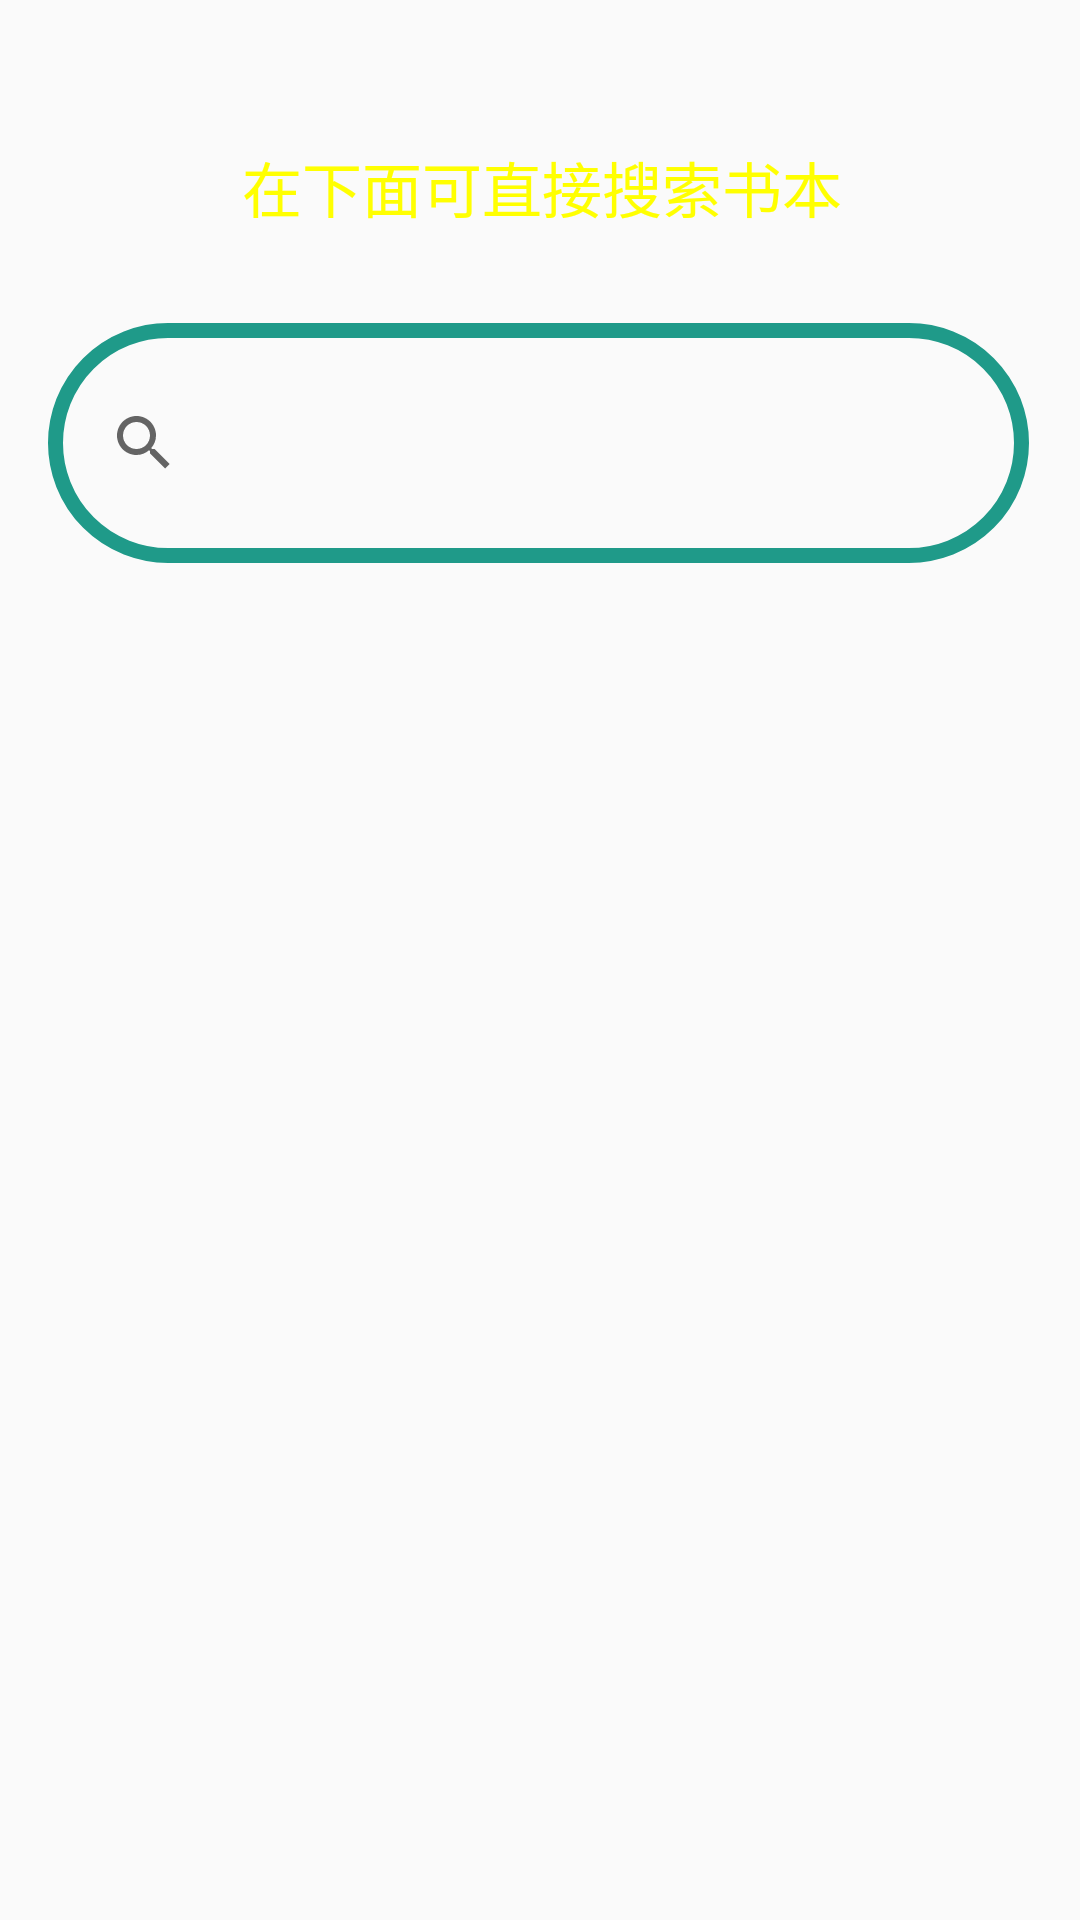

Reconstruct the res/layout file that produces this screen, plus the resources it refers to.
<!-- AndroidManifest.xml: application theme Theme.Titi -->
<!-- res/layout/fragment_home.xml -->
<?xml version="1.0" encoding="utf-8"?>
<androidx.constraintlayout.widget.ConstraintLayout xmlns:android="http://schemas.android.com/apk/res/android"
    xmlns:app="http://schemas.android.com/apk/res-auto"
    xmlns:tools="http://schemas.android.com/tools"
    android:layout_width="wrap_content"
    android:layout_height="wrap_content"
    tools:context=".ui.home.HomeFragment">

    <TextView
        android:id="@+id/text_home"
        android:layout_width="22dp"
        android:layout_height="22dp"
        android:layout_marginStart="8dp"
        android:layout_marginTop="8dp"
        android:layout_marginEnd="8dp"
        android:textAlignment="center"
        android:textSize="20sp"
        app:layout_constraintBottom_toBottomOf="parent"
        app:layout_constraintEnd_toEndOf="parent"
        app:layout_constraintHorizontal_bias="0.029"
        app:layout_constraintStart_toStartOf="parent"
        app:layout_constraintTop_toTopOf="parent"
        app:layout_constraintVertical_bias="0.034" />

    <SearchView
        android:id="@+id/searchView"
        android:layout_width="327dp"
        android:layout_height="80dp"

        android:background="@drawable/search_layout_bg"
        app:layout_constraintBottom_toBottomOf="parent"
        app:layout_constraintEnd_toEndOf="parent"
        app:layout_constraintHorizontal_bias="0.488"
        app:layout_constraintStart_toStartOf="parent"
        app:layout_constraintTop_toTopOf="parent"
        app:layout_constraintVertical_bias="0.192">

    </SearchView>

    <TextView
        android:id="@+id/textView"
        android:layout_width="253dp"
        android:layout_height="56dp"
        android:layout_marginBottom="4dp"
        android:text="      在下面可直接搜索书本"
        android:textColor="#ffff00"
        android:textSize="20dp"
        app:layout_constraintBottom_toTopOf="@+id/searchView"
        app:layout_constraintEnd_toEndOf="@+id/searchView"
        app:layout_constraintHorizontal_bias="0.468"
        app:layout_constraintStart_toStartOf="@+id/searchView" />

    <ListView
        android:id="@+id/lv"
        android:layout_width="378dp"
        android:layout_height="337dp"
        app:layout_constraintBottom_toBottomOf="parent"
        app:layout_constraintEnd_toEndOf="@+id/searchView"
        app:layout_constraintHorizontal_bias="0.47"
        app:layout_constraintStart_toStartOf="@+id/searchView"
        app:layout_constraintTop_toBottomOf="@+id/searchView"
        app:layout_constraintVertical_bias="0.105" />
</androidx.constraintlayout.widget.ConstraintLayout>
<!-- resources referenced by this layout -->
<resources>
  <!-- drawable search_layout_bg (drawable) -->
  <?xml version="1.0" encoding="utf-8"?>
  <shape xmlns:android="http://schemas.android.com/apk/res/android"
      android:layout_height="wrap_content"
      android:layout_width="wrap_content"
      android:shape="rectangle">
  
      <solid android:color="@null" />
  
      <corners android:radius="200dp" />
      <stroke android:width="5dp"
          android:color="#1F9A89"/>
      
      <padding
          android:bottom="2dp"
          android:left="8dp"
          android:right="7dp"
          android:top="2dp" />
      
  
  </shape>
  <style name="Theme.Titi" parent="Theme.AppCompat.Light">
          
          <item name="colorPrimary">#00FFFFFF</item>
          <item name="colorPrimaryVariant">@color/white</item>
          <item name="colorOnPrimary">@color/white</item>
          
          <item name="colorSecondary">@color/teal_200</item>
          <item name="colorSecondaryVariant">@color/teal_700</item>
          <item name="colorOnSecondary">@color/black</item>
          
          <item name="android:statusBarColor" tools:targetApi="l">#F8F7FC</item>
          
      </style>
  <color name="white">#FFFFFFFF</color>
  <color name="teal_200">#FF03DAC5</color>
  <color name="teal_700">#FF018786</color>
  <color name="black">#FF000000</color>
</resources>
